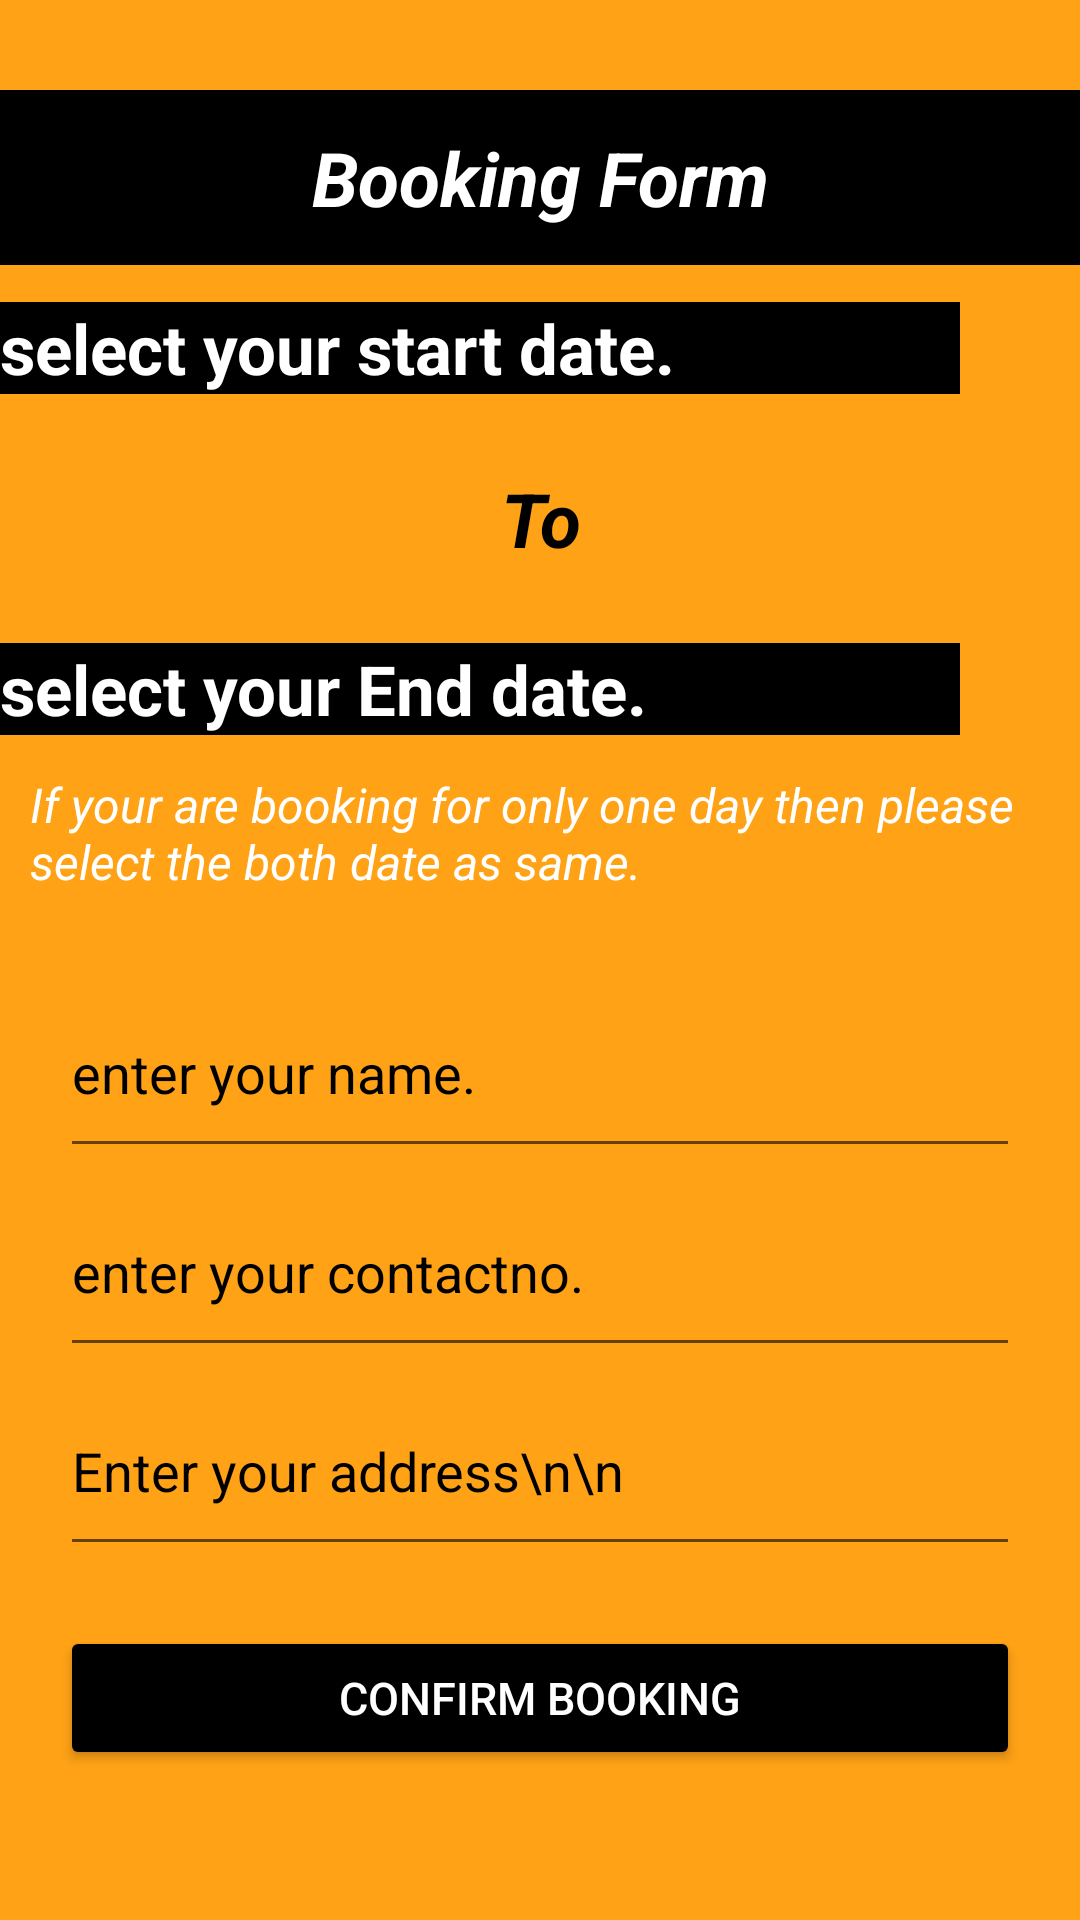

Produce the Android XML layout that renders to this screen, including the resource entries it uses.
<!-- AndroidManifest.xml: application theme Theme.Eservices -->
<!-- res/layout/activity_bookuser.xml -->
<?xml version="1.0" encoding="utf-8"?>
<LinearLayout xmlns:android="http://schemas.android.com/apk/res/android"
    xmlns:app="http://schemas.android.com/apk/res-auto"
    xmlns:tools="http://schemas.android.com/tools"
    android:layout_width="match_parent"
    android:layout_height="match_parent"
    android:background="@drawable/back"
    android:orientation="vertical"
    android:id="@+id/Bookuser"
    tools:context=".Bookuser">

    <TextView
        android:layout_width="match_parent"
        android:layout_height="wrap_content"
        android:text="Booking Form"
        android:textColor="#ffffff"
        android:textSize="25dp"
        android:layout_weight="1"
        android:layout_marginTop="30dp"
        android:background="#000000"
        android:gravity="center"
        android:textStyle="bold|italic" />


    <LinearLayout
        android:layout_width="match_parent"
        android:layout_height="wrap_content"
        android:layout_weight="1"
        android:orientation="horizontal">
        <ImageButton
            android:id="@+id/calender1"
            android:layout_width="wrap_content"
            android:layout_height="wrap_content"
            android:background="@drawable/flag_transparent"
            android:layout_gravity="center"
            android:src="@drawable/ic_baseline_date_range_24" />
        <TextView
            android:id="@+id/date1"
            android:layout_width="match_parent"
            android:layout_height="wrap_content"
            android:hint="select your start date."
            android:layout_gravity="center"
            android:background="#000000"
            android:textColor="#ffffff"
            android:textColorHint="#ffffff"
            android:textStyle="bold"
            android:layout_marginRight="40dp"
            android:textSize="23dp"/>

    </LinearLayout>

    <TextView
        android:layout_width="match_parent"
        android:layout_height="wrap_content"
        android:gravity="center"
        android:text="To"
        android:textColor="#000000"
        android:textSize="25dp"
        android:layout_weight="1"
        android:textStyle="bold|italic" />

    <LinearLayout
        android:layout_width="match_parent"
        android:layout_height="wrap_content"
        android:layout_weight="1"
        android:orientation="horizontal">
        <ImageButton
            android:id="@+id/calender2"
            android:layout_width="wrap_content"
            android:layout_height="wrap_content"
            android:background="@drawable/flag_transparent"
            android:layout_gravity="center"
            android:src="@drawable/ic_baseline_date_range_24" />
        <TextView
            android:id="@+id/date2"
            android:layout_width="match_parent"
            android:layout_height="wrap_content"
            android:hint="select your End date."
            android:layout_gravity="center"
            android:background="#000000"
            android:textColor="#ffffff"
            android:textColorHint="#ffffff"
            android:textStyle="bold"
            android:textSize="23dp"
            android:layout_marginRight="40dp"/>

    </LinearLayout>

    <TextView
        android:layout_width="match_parent"
        android:layout_height="wrap_content"
        android:layout_marginLeft="10dp"
        android:layout_marginRight="10dp"
        android:text="If your are booking for only one day then please select the both date as same."
        android:textColor="#ffffff"
        android:textSize="16dp"
        android:layout_weight="1"
        android:textStyle="italic" />

    <EditText
        android:id="@+id/name2"
        android:layout_width="match_parent"
        android:layout_height="wrap_content"
        android:layout_marginLeft="20dp"
        android:layout_marginRight="20dp"
        android:hint="enter your name."
        android:layout_weight="1"
        android:textColorHint="#000000"
        android:inputType="textPersonName" />

    <EditText
        android:id="@+id/contact2"
        android:layout_width="match_parent"
        android:layout_height="wrap_content"
        android:layout_marginLeft="20dp"
        android:layout_marginRight="20dp"
        android:hint="enter your contactno."
        android:layout_weight="1"
        android:textColorHint="#000000"
        android:inputType="phone" />

    <EditText
        android:id="@+id/address2"
        android:layout_width="match_parent"
        android:layout_height="wrap_content"
        android:layout_marginLeft="20dp"
        android:layout_marginRight="20dp"
        android:layout_weight="1"
        android:hint="Enter your address\n\n"
        android:textColorHint="#000000"
        android:inputType="textMultiLine" />

    <Button
        android:id="@+id/cbook"
        android:layout_width="match_parent"
        android:layout_height="wrap_content"
        android:layout_marginLeft="20dp"
        android:layout_marginTop="20dp"
        android:layout_marginRight="20dp"
        android:layout_marginBottom="50dp"
        android:backgroundTint="#000000"
        android:text="confirm booking"
        android:textColor="#ffffff"
        android:textSize="15dp" />


</LinearLayout>
<!-- resources referenced by this layout -->
<resources>
  <!-- drawable back: png bitmap (drawable, 19928 bytes) -->
  <style name="Theme.Eservices" parent="Theme.AppCompat.Light.NoActionBar">
          
          <item name="colorPrimary">@color/purple_500</item>
          <item name="colorPrimaryDark">@color/purple_700</item>
          <item name="colorAccent">@color/teal_200</item>
          
      </style>
  <!-- not gathered from this repository: default colours our renderer supplied (Android Studio template values) -->
  <color name="purple_500">#FF6200EE</color>
  <color name="purple_700">#FF3700B3</color>
  <color name="teal_200">#FF03DAC5</color>
</resources>
